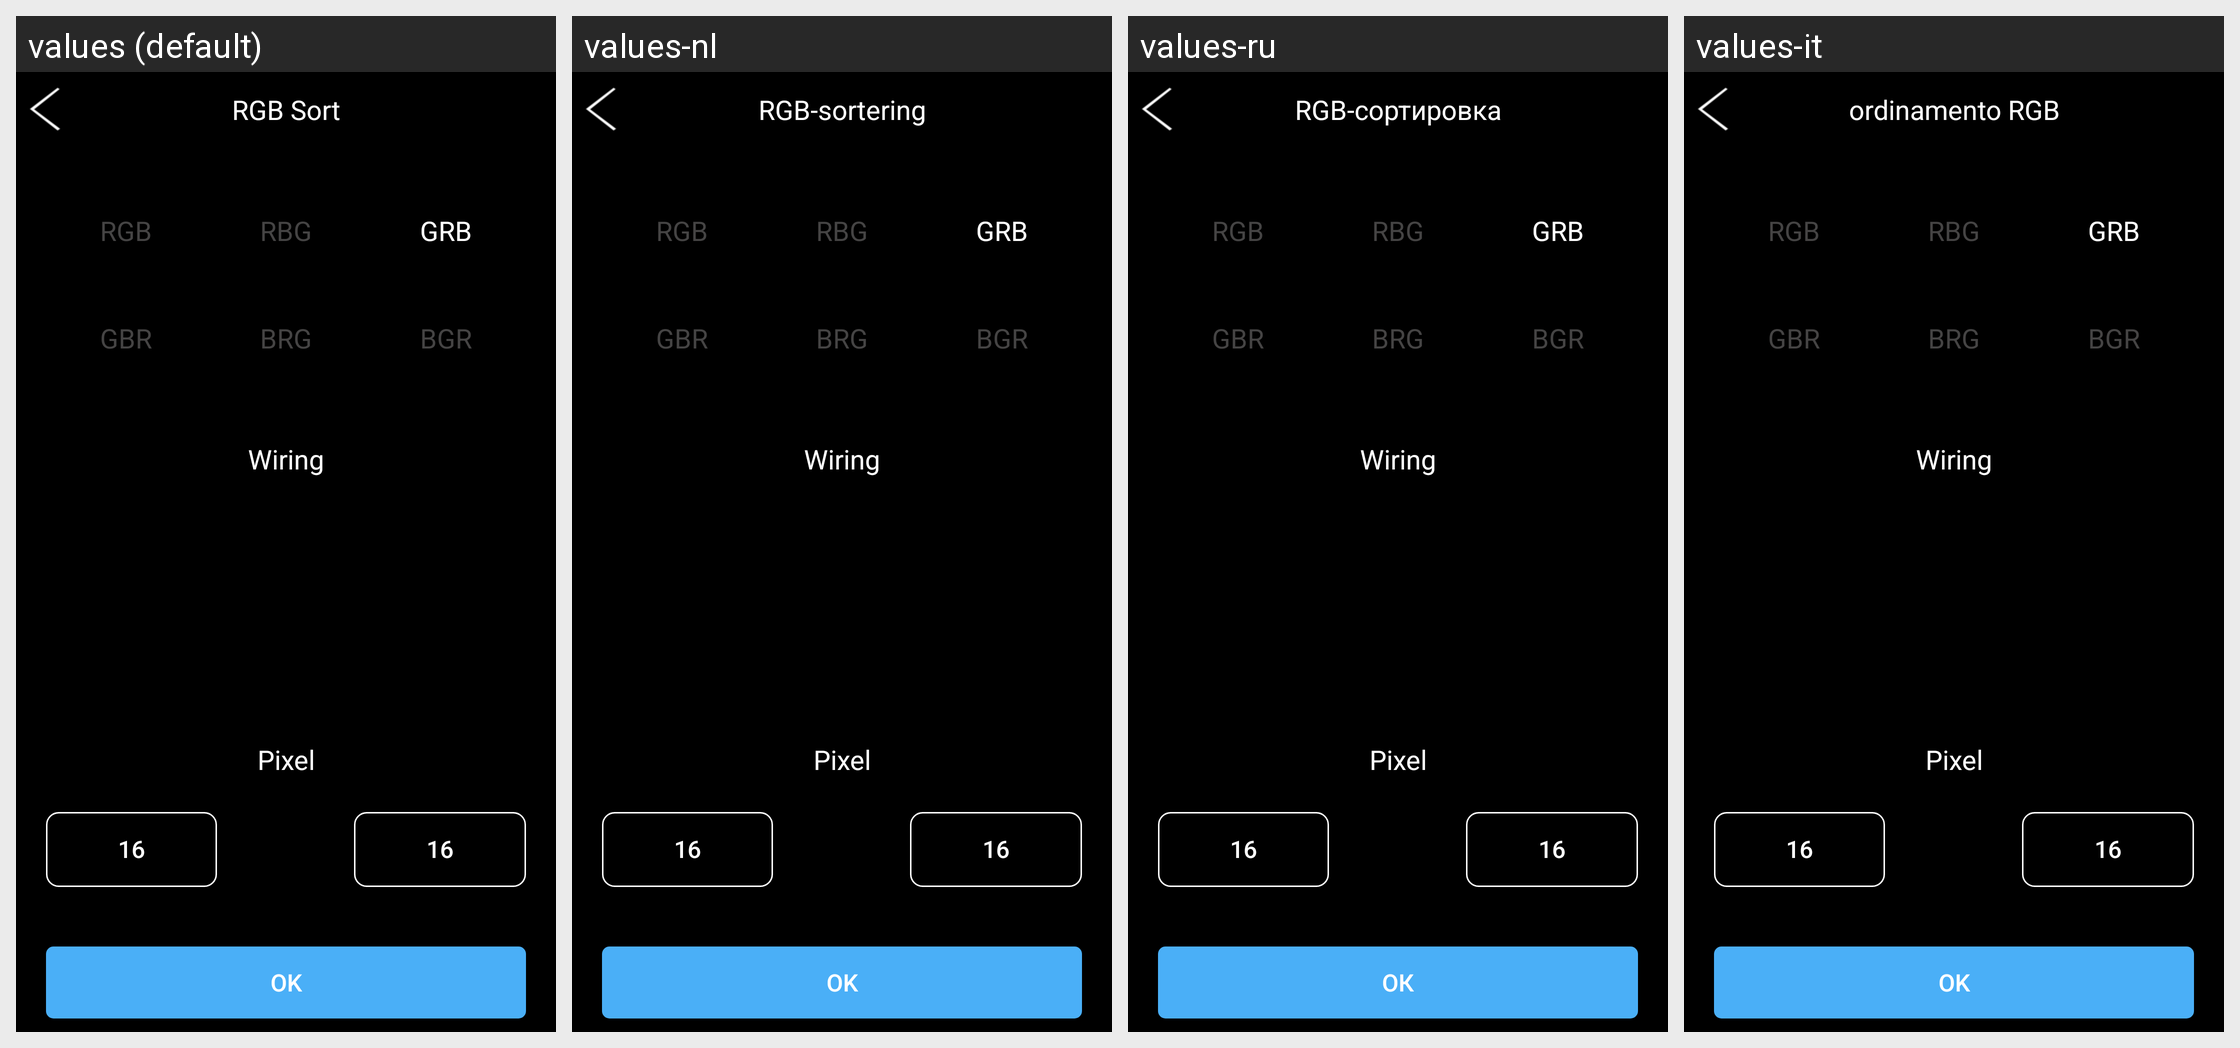

This grid shows one Android layout under several languages. Give, for every string resource on the screen, its name, the default text and each shown locale's text.
Android screen res/layout/dmx02_activity_chip_select.xml rendered under 4 locales, left to right: values (default), values-nl, values-ru, values-it. Device: Nexus 5 (rendered at 1080×1920; each locale shown at half size, 540×960, under a caption strip naming it); theme AppTheme.
Other locales in the repository, not shown: values-da, values-de, values-de-rDE, values-en, values-es, values-fr, values-fr-rFR, values-ja, values-ja-rJP, values-ko, values-ko-rKR, values-pl, values-pt, values-ro, values-tr, values-vi-rVN, values-zh, values-zh-rCN, values-zh-rHK, values-zh-rTW.
Strings drawn on this screen, with the default value and each locale's value (text and hints the layout hard-codes, and strings that could not be matched under every locale, appear in the picture but are not listed):

rgb_sort
  values: RGB Sort
  values-nl: RGB-sortering
  values-ru: RGB-сортировка
  values-it: ordinamento RGB

Wiring
  values: Wiring
  values-nl: Wiring  [not translated; the default value is used]
  values-ru: Wiring  [not translated; the default value is used]
  values-it: Wiring  [not translated; the default value is used]

Pixel
  values: Pixel
  values-nl: Pixel  [not translated; the default value is used]
  values-ru: Pixel  [not translated; the default value is used]
  values-it: Pixel  [not translated; the default value is used]

ok
  values: OK
  values-nl: OK
  values-ru: ОК
  values-it: OK
